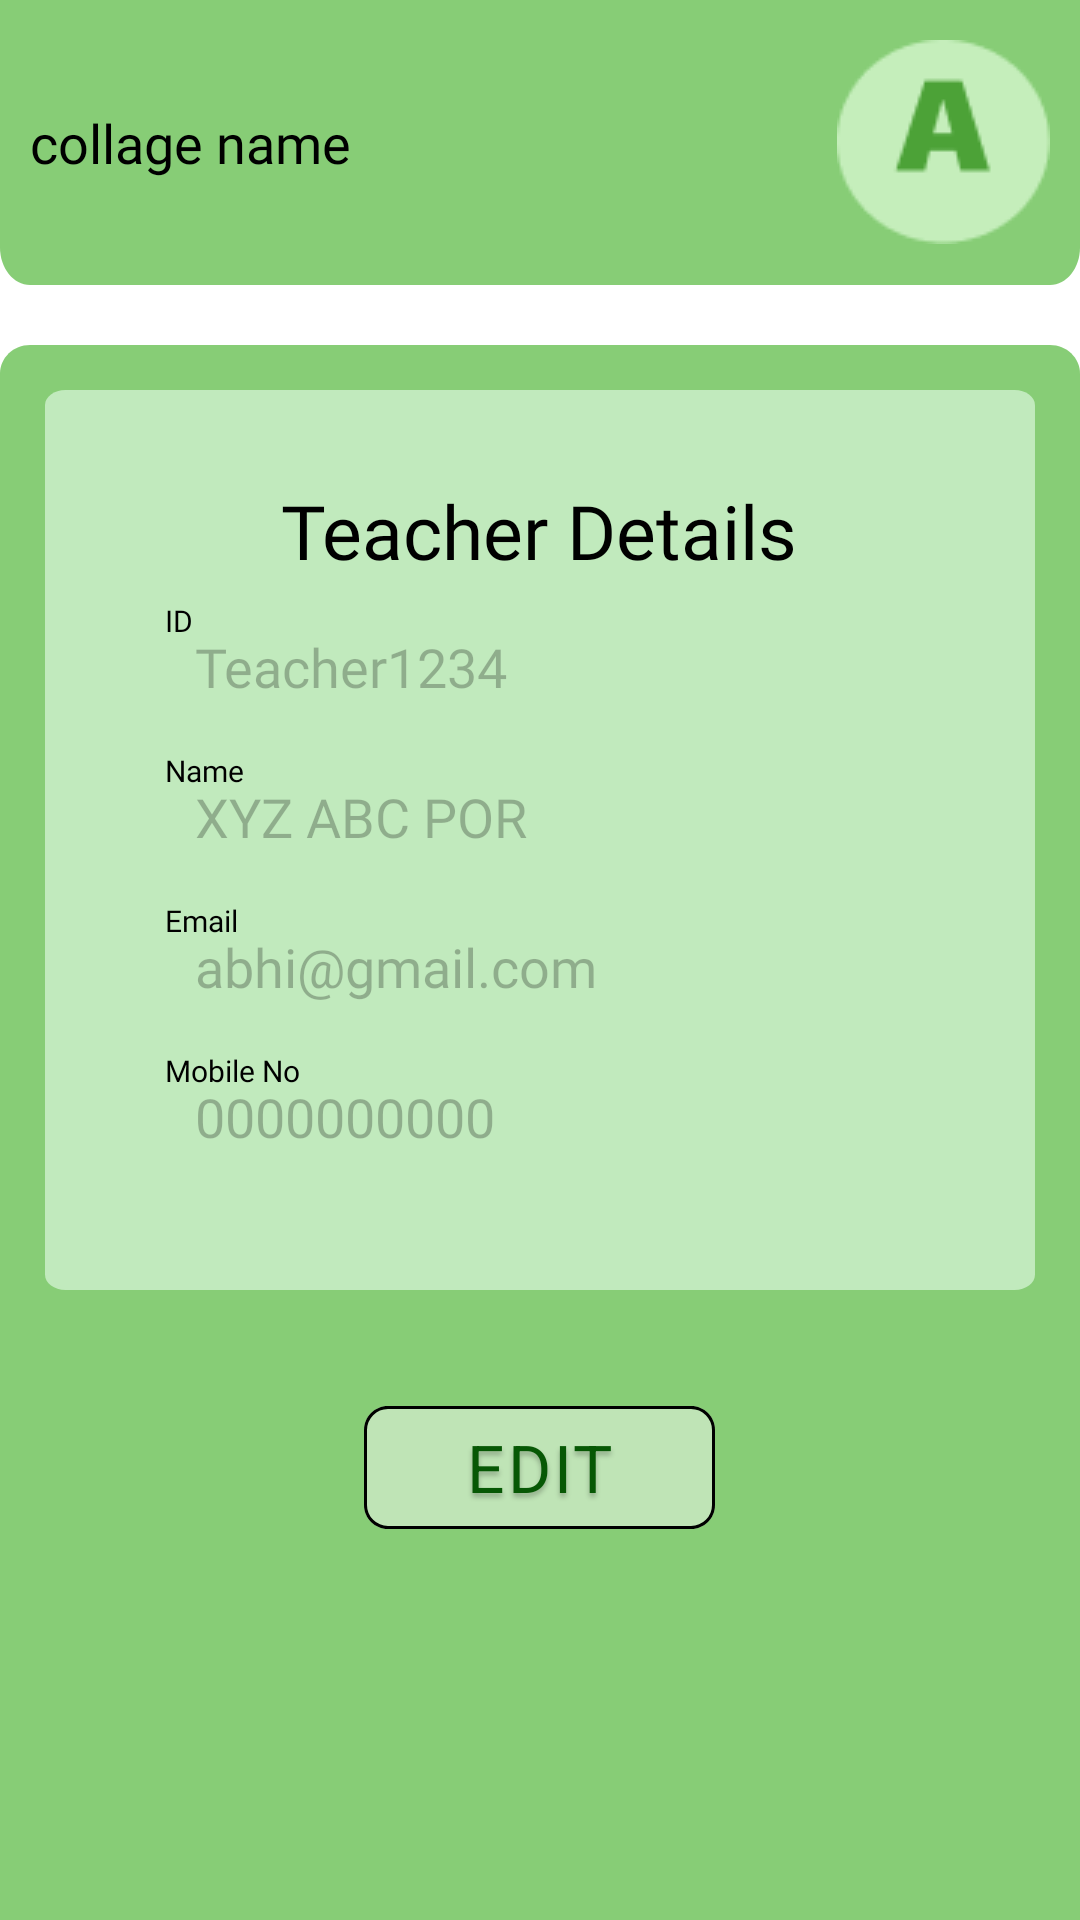

Produce the Android XML layout that renders to this screen, including the resource entries it uses.
<!-- AndroidManifest.xml: application theme Theme.Elective_ -->
<!-- res/layout/activity_teacher_profile.xml -->
<?xml version="1.0" encoding="utf-8"?>
<RelativeLayout xmlns:android="http://schemas.android.com/apk/res/android"
    xmlns:app="http://schemas.android.com/apk/res-auto"
    xmlns:tools="http://schemas.android.com/tools"
    android:layout_width="match_parent"
    android:layout_height="match_parent"
    tools:context=".teacher_profile">

    <RelativeLayout
        android:id="@+id/first"
        android:layout_width="match_parent"
        android:layout_height="95sp"
        android:background="@drawable/top"
        >
        <TextView
            android:id="@+id/collage_name"
            android:layout_width="275sp"
            android:layout_height="wrap_content"
            android:text="collage name"
            android:paddingLeft="10sp"
            android:layout_centerVertical="true"
            android:fontFamily="@font/reemkufi_medium"
            android:textAppearance="@style/collage_name"

            />
        <ImageButton
            android:id="@+id/login"
            android:layout_alignParentRight="true"
            android:layout_width="wrap_content"
            android:layout_height="wrap_content"
            android:layout_centerVertical="true"
            android:layout_marginRight="10sp"
            android:src="@drawable/admin_logo"
            android:background="@android:color/transparent"

            />

    </RelativeLayout>


    <RelativeLayout
        android:layout_width="match_parent"
        android:layout_height="match_parent"
        android:layout_alignParentBottom="true"
        android:layout_marginTop="115sp"
        android:background="@drawable/bottom"
        >

        <RelativeLayout
            android:id="@+id/top_relative"
            android:layout_width="match_parent"
            android:layout_height="300sp"
            android:layout_marginStart="15sp"
            android:layout_marginTop="15sp"
            android:layout_marginEnd="15sp"
            android:layout_marginBottom="15sp"
            android:background="@drawable/frame_8">


            <TextView
                android:id="@+id/teacherdetails"
                android:layout_width="wrap_content"
                android:layout_height="wrap_content"
                android:layout_centerHorizontal="true"
                android:layout_marginTop="30sp"
                android:fontFamily="@font/reemkufi_medium"
                android:gravity="center"
                android:text="Teacher Details"
                android:textAppearance="@style/collage_name"
                android:textSize="25sp" />

            <TextView
                android:layout_width="wrap_content"
                android:layout_height="wrap_content"
                android:layout_marginLeft="40sp"
                android:layout_marginTop="70sp"
                android:fontFamily="@font/reemkufi_medium"
                android:gravity="center"
                android:text="ID"
                android:textAppearance="@style/collage_name_small" />

            <EditText
                android:id="@+id/id"
                android:enabled="false"
                android:background="@android:color/transparent"
                android:layout_width="wrap_content"
                android:layout_height="wrap_content"
                android:layout_marginLeft="50sp"
                android:layout_marginTop="80sp"
                android:fontFamily="@font/reemkufi_medium"
                android:text="Teacher1234"
                android:textAppearance="@style/collage_name" />

            <TextView
                android:layout_width="wrap_content"
                android:layout_height="wrap_content"
                android:layout_marginLeft="40sp"
                android:layout_marginTop="120sp"
                android:fontFamily="@font/reemkufi_medium"
                android:gravity="center"
                android:text="Name"
                android:textAppearance="@style/collage_name_small" />

            <EditText
                android:id="@+id/name"
                android:enabled="false"
                android:background="@android:color/transparent"
                android:layout_width="wrap_content"
                android:layout_height="wrap_content"
                android:layout_marginLeft="50sp"
                android:layout_marginTop="130sp"
                android:fontFamily="@font/reemkufi_medium"
                android:text="XYZ ABC POR"
                android:textAppearance="@style/collage_name" />

            <TextView
                android:layout_width="wrap_content"
                android:layout_height="wrap_content"
                android:layout_marginLeft="40sp"
                android:layout_marginTop="170sp"
                android:fontFamily="@font/reemkufi_medium"
                android:gravity="center"
                android:text="Email"
                android:textAppearance="@style/collage_name_small" />

            <EditText
                android:id="@+id/email"
                android:background="@android:color/transparent"
                android:enabled="false"
                android:layout_width="wrap_content"
                android:layout_height="wrap_content"
                android:layout_marginLeft="50sp"
                android:layout_marginTop="180sp"
                android:fontFamily="@font/reemkufi_medium"
                android:text="abhi@gmail.com"
                android:textAppearance="@style/collage_name" />

            <TextView
                android:layout_width="wrap_content"
                android:layout_height="wrap_content"
                android:layout_marginLeft="40sp"
                android:layout_marginTop="220sp"
                android:fontFamily="@font/reemkufi_medium"
                android:gravity="center"
                android:text="Mobile No"
                android:textAppearance="@style/collage_name_small" />

            <EditText
                android:id="@+id/mobile_no"
                android:background="@android:color/transparent"
                android:layout_width="wrap_content"
                android:enabled="false"
                android:layout_height="wrap_content"
                android:layout_marginLeft="50sp"
                android:layout_marginTop="230sp"
                android:fontFamily="@font/reemkufi_medium"
                android:gravity="center"
                android:text="0000000000"
                android:textAppearance="@style/collage_name" />



        </RelativeLayout>
        <androidx.appcompat.widget.AppCompatButton
            android:id="@+id/edit"
            android:layout_width="117dp"
            android:layout_height="41dp"
            android:layout_alignBottom="@+id/top_relative"
            android:layout_marginBottom="-80sp"
            android:layout_centerHorizontal="true"
            android:text="EDIT"
            android:textAppearance="@style/edit"
            android:background="@drawable/frame_9"
            />
    </RelativeLayout>

</RelativeLayout>
<!-- resources referenced by this layout -->
<resources>
  <!-- drawable admin_logo: png bitmap (drawable, 1776 bytes) -->
  <!-- drawable bottom (drawable) -->
  <?xml version="1.0" encoding="utf-8"?>
  <vector xmlns:android="http://schemas.android.com/apk/res/android"
      android:width="360dp"
      android:height="552dp"
      android:viewportWidth="360"
      android:viewportHeight="552">
      <path
          android:fillColor="#CF6CC257"
          android:pathData="M0 10C0 4.48 4.48 0 10 0h340c5.52 0 10 4.48 10 10v551H0V10Z"/>
  </vector>
  <!-- drawable frame_8 (drawable) -->
  <?xml version="1.0" encoding="utf-8"?>
  <vector
      xmlns:android="http://schemas.android.com/apk/res/android"
      xmlns:aapt="http://schemas.android.com/aapt"
      android:width="339dp"
      android:height="415dp"
      android:viewportWidth="339"
      android:viewportHeight="415"
      >
      <group>
          <clip-path
              android:pathData="M7 0H332C335.866 0 339 3.13401 339 7V408C339 411.866 335.866 415 332 415H7C3.13401 415 0 411.866 0 408V7C0 3.13401 3.13401 0 7 0Z"
              />
          <path
              android:pathData="M0 0V415H339V0"
              android:fillColor="#C1EABD"
              />
      </group>
  </vector>
  <!-- drawable frame_9 (drawable) -->
  <?xml version="1.0" encoding="utf-8"?>
  <vector
      xmlns:android="http://schemas.android.com/apk/res/android"
      xmlns:aapt="http://schemas.android.com/aapt"
      android:width="117dp"
      android:height="41dp"
      android:viewportWidth="117"
      android:viewportHeight="41"
      >
      <group>
          <clip-path
              android:pathData="M8 0H109C113.418 0 117 3.58172 117 8V33C117 37.4183 113.418 41 109 41H8C3.58172 41 0 37.4183 0 33V8C0 3.58172 3.58172 0 8 0Z"
              />
          <path
              android:pathData="M0 0V41H117V0"
              android:fillColor="#78FFFFFF"
              />
          <path
              android:pathData="M8 0H109C113.418 0 117 3.58172 117 8V33C117 37.4183 113.418 41 109 41H8C3.58172 41 0 37.4183 0 33V8C0 3.58172 3.58172 0 8 0Z"
              android:strokeWidth="2"
              android:strokeColor="#000000"
              />
      </group>
  </vector>
  <!-- drawable top (drawable) -->
  <?xml version="1.0" encoding="utf-8"?>
  <vector xmlns:android="http://schemas.android.com/apk/res/android"
      android:width="360dp"
      android:height="76dp"
      android:viewportWidth="360"
      android:viewportHeight="76">
      <path
          android:fillColor="#CF6CC257"
          android:pathData="M0 0h360v66c0 5.52-4.48 10-10 10H10C4.48 76 0 71.52 0 66V0Z"/>
  </vector>
  <style name="collage_name">
          <item name="android:textSize">18sp</item>
          <item name="android:textColor">#000000</item>
      </style>
  <style name="collage_name_small">
          <item name="android:textSize">10sp</item>
          <item name="android:textColor">#000000</item>
      </style>
  <style name="edit">
          <item name="android:textSize">22sp</item>
          <item name="android:letterSpacing">0.04</item>
          <item name="android:textColor">#075805</item>
          <item name="android:shadowColor">#40000000</item>
          <item name="android:shadowDx">0</item>
          <item name="android:shadowDy">4</item>
          <item name="android:shadowRadius">4</item>
      </style>
  <style name="Theme.Elective_" parent="Theme.MaterialComponents.DayNight.DarkActionBar">
          
          <item name="colorPrimary">@color/purple_500</item>
          <item name="colorPrimaryVariant">@color/purple_700</item>
          <item name="colorOnPrimary">@color/white</item>
          
          <item name="colorSecondary">@color/teal_200</item>
          <item name="colorSecondaryVariant">@color/teal_700</item>
          <item name="colorOnSecondary">@color/black</item>
          
          <item name="android:statusBarColor">?attr/colorPrimaryVariant</item>
          
      </style>
  <!-- not gathered from this repository: default colours our renderer supplied (Android Studio template values) -->
  <color name="purple_500">#FF6200EE</color>
  <color name="purple_700">#FF3700B3</color>
  <color name="teal_200">#FF03DAC5</color>
  <color name="teal_700">#FF018786</color>
  <color name="black">#FF000000</color>
  <color name="white">#FFFFFFFF</color>
</resources>
